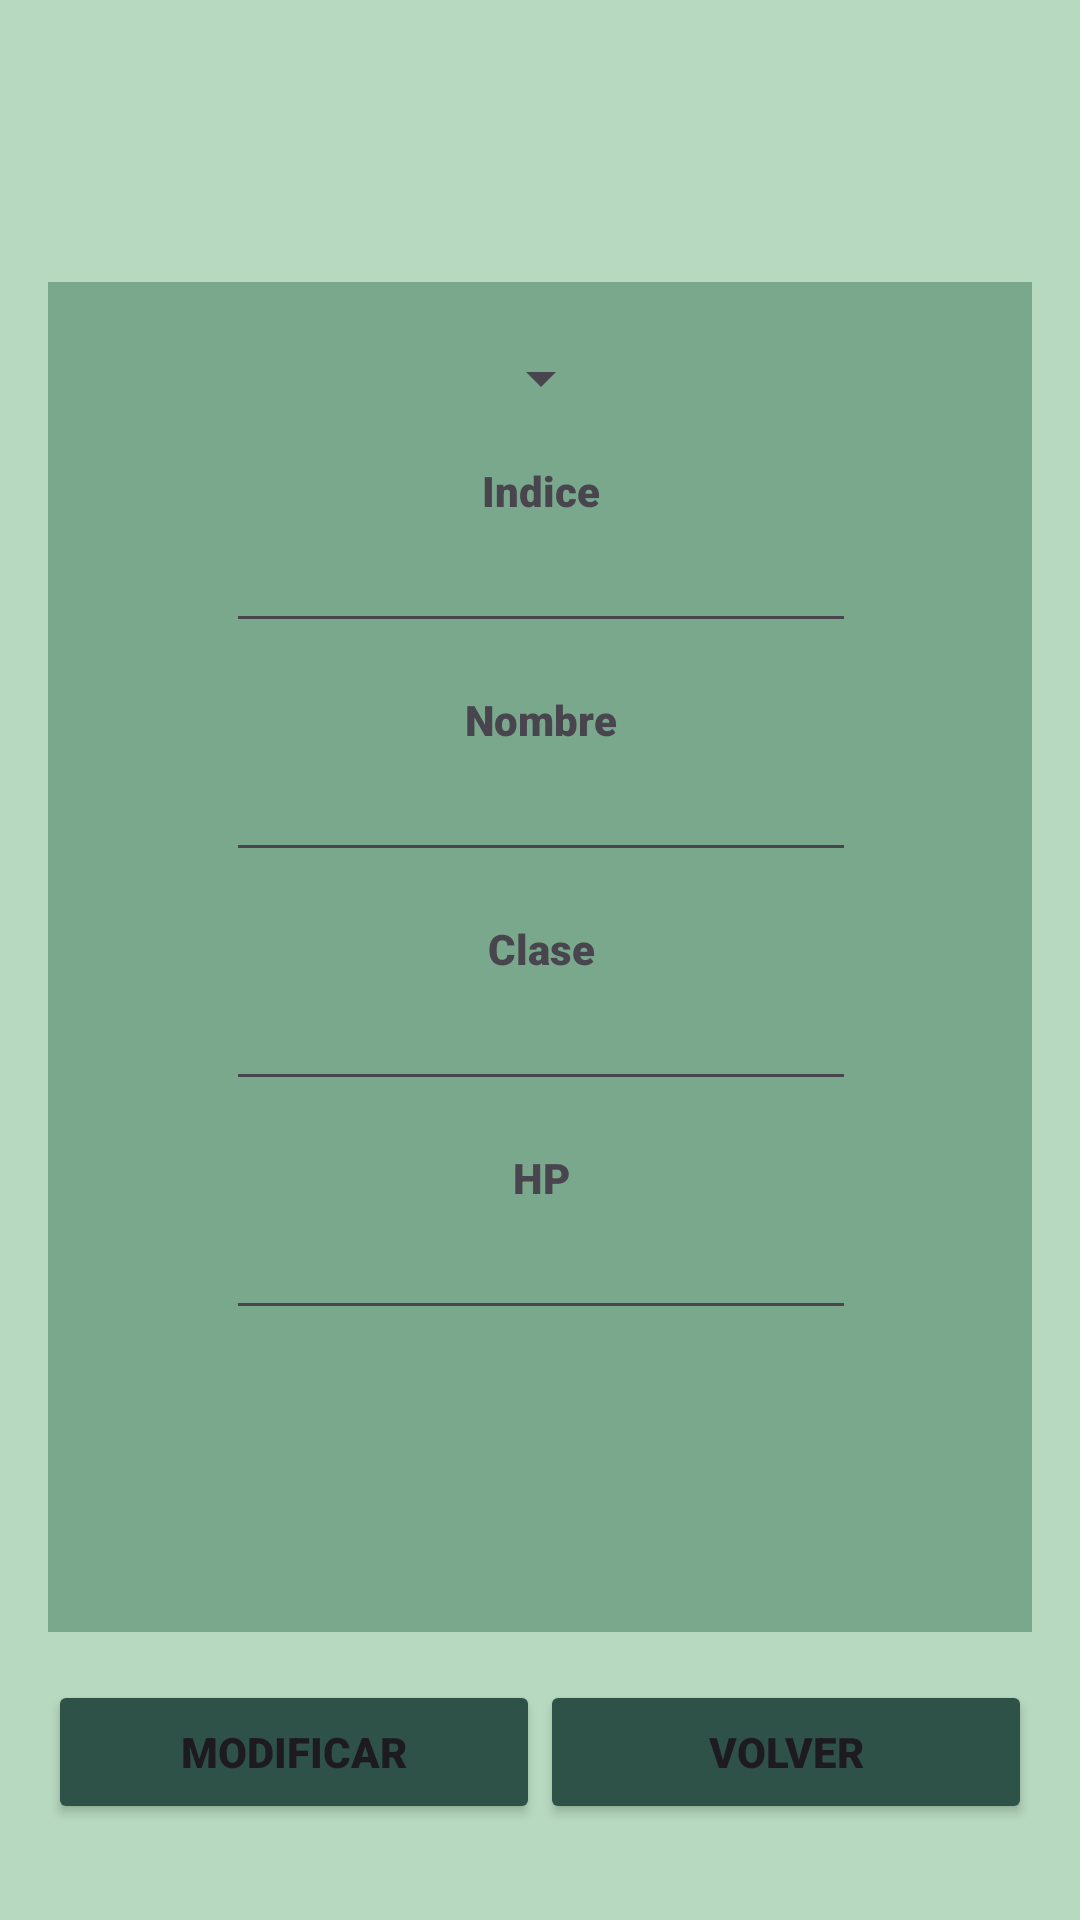

This screen was rendered from an Android layout file. Write that file and the resources it references.
<!-- AndroidManifest.xml: application theme Theme.CrudForm -->
<!-- res/layout/activity_modificar.xml -->
<androidx.constraintlayout.widget.ConstraintLayout xmlns:android="http://schemas.android.com/apk/res/android"
        xmlns:app="http://schemas.android.com/apk/res-auto"
        xmlns:tools="http://schemas.android.com/tools"
        android:layout_width="match_parent"
        android:layout_height="match_parent"
        android:background="@color/main_bg"
        android:padding="16dp">

    <LinearLayout
            android:id="@+id/button_row"
            android:layout_width="0dp"
            android:layout_height="wrap_content"
            android:layout_marginBottom="16dp"
            android:gravity="center"
            android:orientation="horizontal"
            app:layout_constraintBottom_toBottomOf="parent"
            app:layout_constraintEnd_toEndOf="parent"
            app:layout_constraintStart_toStartOf="parent">

        <Button
                android:id="@+id/buttModificar"
                android:backgroundTint="@color/main_butt"
                android:layout_width="0dp"
                android:layout_height="wrap_content"
                android:layout_weight="1"
                android:text="Modificar"
                android:fontFamily="sans-serif-black"
                app:layout_constraintTop_toTopOf="parent"
                app:layout_constraintStart_toStartOf="parent" />

        <Button
                android:id="@+id/buttVolver"
                android:backgroundTint="@color/main_butt"
                android:layout_width="0dp"
                android:layout_height="wrap_content"
                android:layout_weight="1"
                android:fontFamily="sans-serif-black"
                app:layout_constraintTop_toTopOf="parent"
                app:layout_constraintStart_toStartOf="parent"
                android:text="Volver" />
    </LinearLayout>

    <LinearLayout

            android:layout_width="409dp"
            android:layout_height="450dp"
            android:layout_marginTop="78dp"
            android:layout_marginBottom="78dp"
            android:background="@color/main_indicators"
            android:orientation="vertical"
            android:gravity="center_horizontal"
            android:padding="20dp"
            app:layout_constraintBottom_toBottomOf="parent"
            app:layout_constraintEnd_toEndOf="parent"
            app:layout_constraintStart_toStartOf="parent"
            app:layout_constraintTop_toTopOf="parent"
            app:layout_constraintVertical_bias="0.0">

        <Spinner
                android:layout_width="wrap_content"
                android:layout_height="wrap_content"
                android:layout_marginBottom="16dp"
                android:padding="10dp"
                android:fontFamily="sans-serif-black"
                android:id="@+id/dropDownMenu"
                tools:layout_editor_absoluteY="46dp" />

        <TextView
                android:id="@+id/labelIndice"
                android:layout_width="wrap_content"
                android:layout_height="wrap_content"
                android:fontFamily="sans-serif-black"
                android:text="Indice" />

        <EditText
                android:id="@+id/indice"
                android:layout_width="wrap_content"
                android:layout_height="wrap_content"
                android:ems="10"
                android:layout_marginBottom="16dp"
                android:inputType="none"
                android:fontFamily="sans-serif-black"
                android:textIsSelectable="true" />



        <TextView
                android:id="@+id/labelNombre"
                android:layout_width="wrap_content"
                android:layout_height="wrap_content"
                android:fontFamily="sans-serif-black"
                android:text="Nombre" />

        <EditText
                android:id="@+id/nombre"
                android:layout_width="wrap_content"
                android:layout_height="wrap_content"
                android:ems="10"
                android:fontFamily="sans-serif-black"
                android:layout_marginBottom="16dp"
                android:inputType="text" />

        <TextView
                android:id="@+id/labelClase"
                android:layout_width="wrap_content"
                android:layout_height="wrap_content"
                android:fontFamily="sans-serif-black"
                android:text="Clase" />

        <EditText
                android:id="@+id/clase"
                android:layout_width="wrap_content"
                android:layout_height="wrap_content"
                android:ems="10"
                android:fontFamily="sans-serif-black"
                android:layout_marginBottom="16dp"
                android:inputType="text" />

        <TextView
                android:id="@+id/labelHP"
                android:layout_width="wrap_content"
                android:layout_height="wrap_content"
                android:fontFamily="sans-serif-black"
                android:text="HP" />

        <EditText
                android:id="@+id/HP"
                android:layout_width="wrap_content"
                android:layout_height="wrap_content"
                android:ems="10"
                android:fontFamily="sans-serif-black"
                android:layout_marginBottom="16dp"
                android:inputType="text" />
    </LinearLayout>



</androidx.constraintlayout.widget.ConstraintLayout>
<!-- resources referenced by this layout -->
<resources>
  <color name="main_bg">#b7d9bf</color>
  <color name="main_butt">#2e5248</color>
  <color name="main_indicators">#79a88d</color>
  <style name="Theme.CrudForm" parent="Base.Theme.CrudForm" />
  <style name="Base.Theme.CrudForm" parent="Theme.Material3.DayNight.NoActionBar">
          <item name="android:windowBackground">@color/main_bg</item>
          <item name="android:windowIsTranslucent">false</item>
      </style>
</resources>
